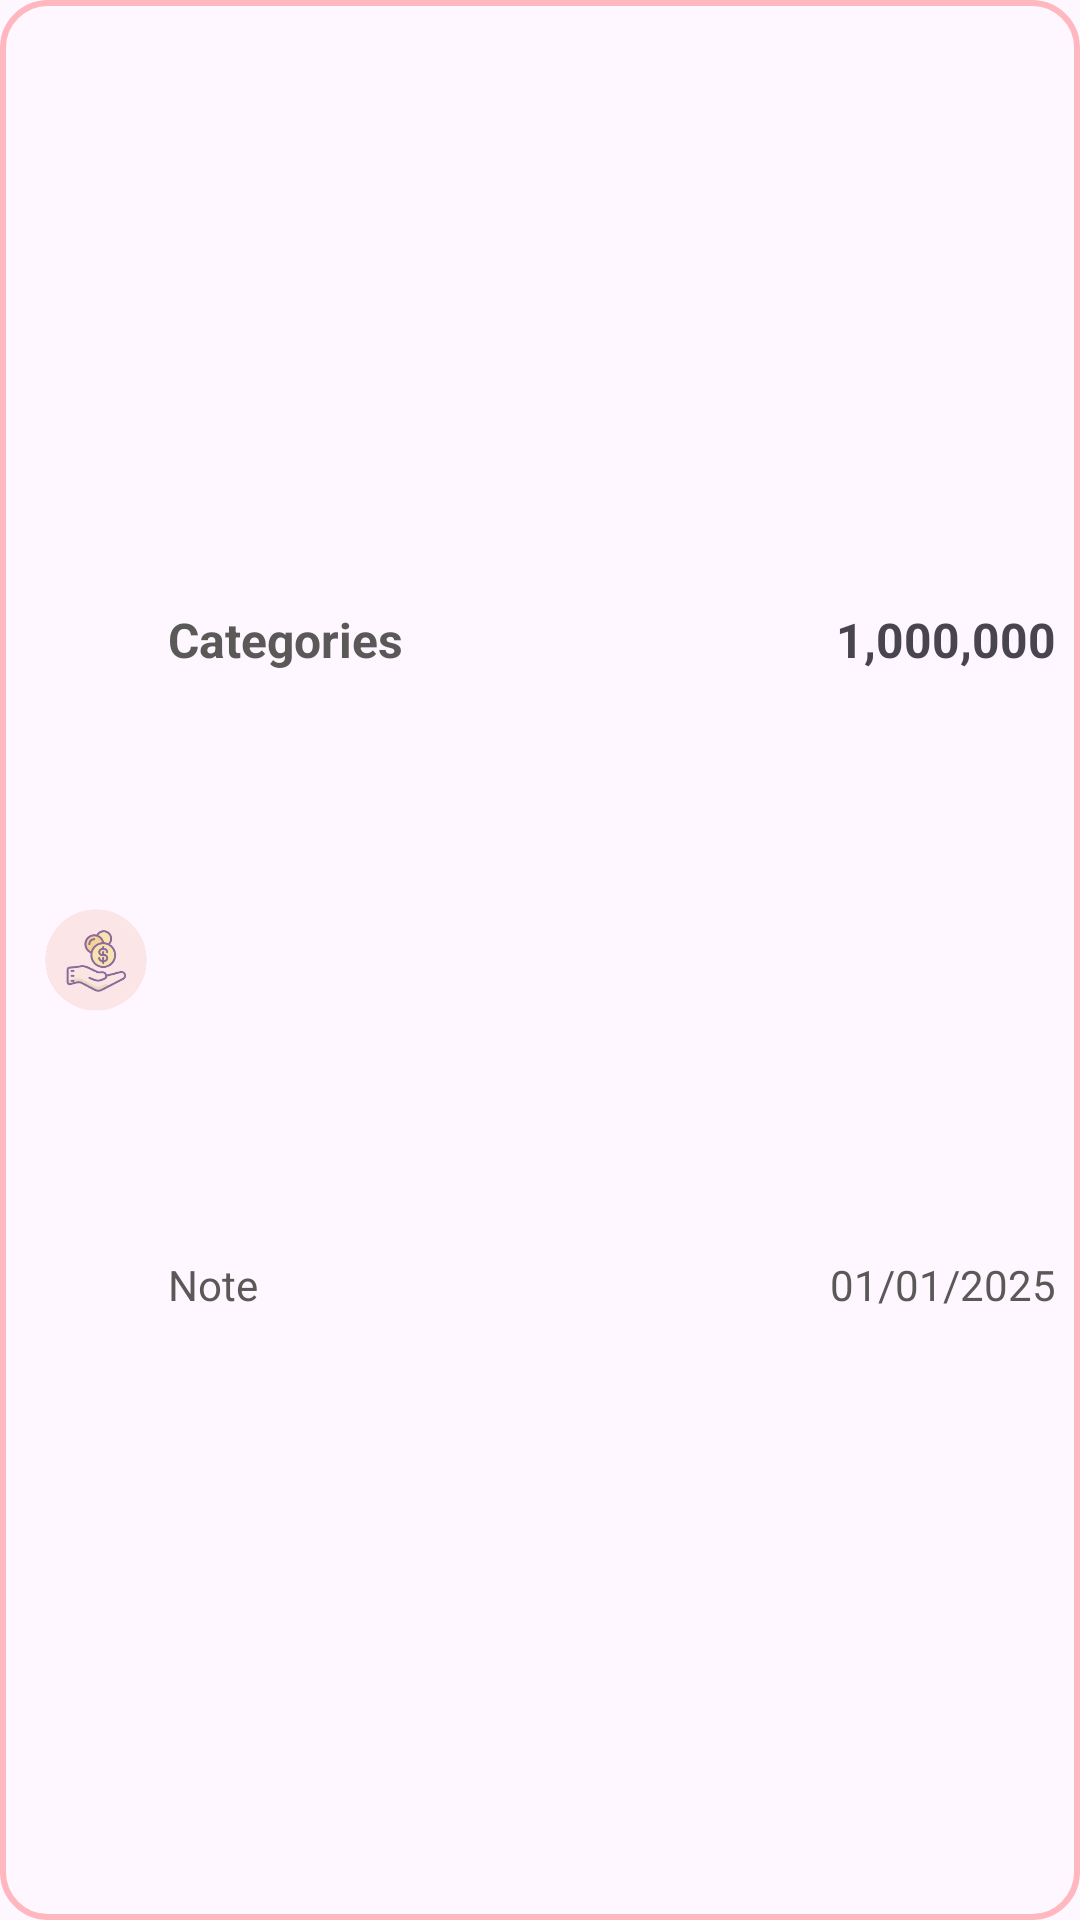

Here is an Android app screen rendered from its layout file. Give the layout XML and the strings, colors and styles it references.
<!-- AndroidManifest.xml: application theme Theme.Pouchy -->
<!-- res/layout/transaction_list_layout.xml -->
<?xml version="1.0" encoding="utf-8"?>
<androidx.constraintlayout.widget.ConstraintLayout xmlns:android="http://schemas.android.com/apk/res/android"
    xmlns:app="http://schemas.android.com/apk/res-auto"
    android:layout_width="match_parent"
    android:layout_height="wrap_content"
    android:padding="8dp"
    android:layout_marginLeft="25dp"
    android:layout_marginRight="25dp"
    android:layout_marginTop="10dp"
    android:background="@drawable/border_transaksi">

    
    <ImageView
        android:id="@+id/iconImage"
        android:layout_width="48dp"
        android:layout_height="48dp"
        android:src="@drawable/salary_icon"
        app:layout_constraintTop_toTopOf="parent"
        app:layout_constraintBottom_toBottomOf="parent"
        app:layout_constraintStart_toStartOf="parent"
        android:contentDescription="icon" />

    
    <TextView
        android:id="@+id/Categories"
        android:layout_width="0dp"
        android:layout_height="wrap_content"
        android:text="Categories"
        android:textStyle="bold"
        android:textSize="16sp"
        android:textColor="#5B5858"
        app:layout_constraintTop_toTopOf="parent"
        app:layout_constraintStart_toEndOf="@id/iconImage"
        app:layout_constraintEnd_toEndOf="parent"
        app:layout_constraintBottom_toBottomOf="parent"
        app:layout_constraintBottom_toTopOf="@id/Note"/>

    
    <TextView
        android:id="@+id/Note"
        android:layout_width="0dp"
        android:layout_height="wrap_content"
        android:text="Note"
        android:textSize="14sp"
        android:textColor="#5B5858"
        app:layout_constraintTop_toBottomOf="@id/Categories"
        app:layout_constraintStart_toEndOf="@id/iconImage"
        app:layout_constraintEnd_toEndOf="parent"
        app:layout_constraintBottom_toBottomOf="parent" />

    
    <TextView
        android:id="@+id/amountText"
        android:layout_width="wrap_content"
        android:layout_height="wrap_content"
        android:text="1,000,000"
        android:textSize="16sp"
        android:textStyle="bold"
        app:layout_constraintTop_toTopOf="parent"
        app:layout_constraintEnd_toEndOf="parent"
        app:layout_constraintBottom_toBottomOf="parent"
        app:layout_constraintBottom_toTopOf="@id/TransactionDate"/>

    <TextView
        android:id="@+id/TransactionDate"
        android:layout_width="0dp"
        android:layout_height="wrap_content"
        android:text="01/01/2025"
        android:textSize="14sp"
        android:textColor="#5B5858"
        app:layout_constraintTop_toBottomOf="@id/amountText"
        app:layout_constraintEnd_toEndOf="parent"
        app:layout_constraintBottom_toBottomOf="parent" />

</androidx.constraintlayout.widget.ConstraintLayout>
<!-- resources referenced by this layout -->
<resources>
  <!-- drawable border_transaksi (drawable) -->
  <shape xmlns:android="http://schemas.android.com/apk/res/android">
      
      <stroke
          android:width="2dp"
          android:color="#FFB8BF" />
  
      
      <corners android:radius="15dp" /> 
  
      
      <solid android:color="@android:color/transparent" />
  </shape>
  <!-- drawable salary_icon: png bitmap (drawable, 52135 bytes) -->
  <style name="Theme.Pouchy" parent="Base.Theme.Pouchy" />
  <style name="Base.Theme.Pouchy" parent="Theme.Material3.DayNight.NoActionBar">
          
          
      </style>
</resources>
